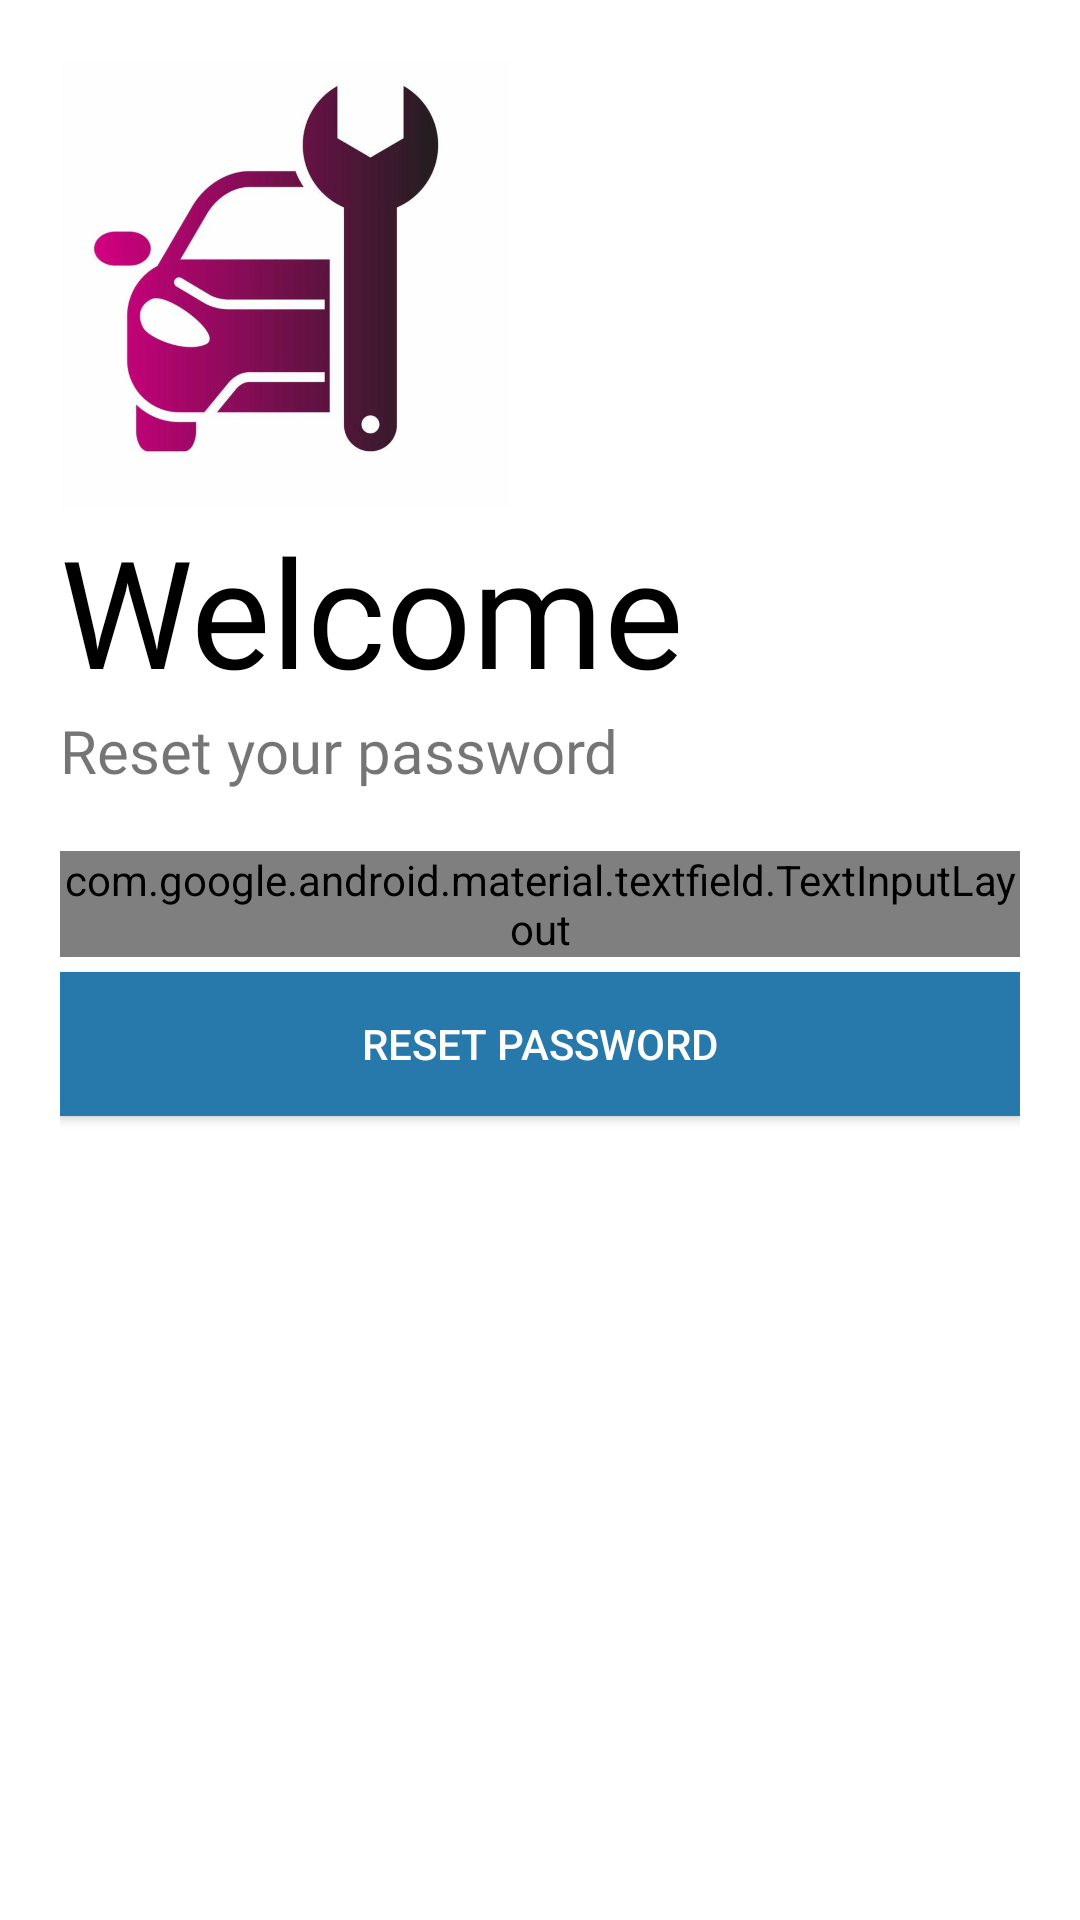

Android layout source for this screen:
<!-- AndroidManifest.xml: application theme AppTheme -->
<!-- res/layout/activity_reset_password.xml -->
<?xml version="1.0" encoding="utf-8"?>
<ScrollView xmlns:android="http://schemas.android.com/apk/res/android"
    xmlns:app="http://schemas.android.com/apk/res-auto"
    xmlns:tools="http://schemas.android.com/tools"
    android:layout_width="match_parent"
    android:layout_height="match_parent"
    tools:context=".ResetPassword"
    android:orientation="vertical"
    android:background="#fff"
    android:padding="20dp">

    <LinearLayout
        android:layout_width="match_parent"
        android:layout_height="match_parent"
        android:orientation="vertical">
        <ImageView
            android:id="@+id/logoImage"
            android:layout_width="150dp"
            android:layout_height="150dp"
            android:src="@drawable/logogofix"
            android:contentDescription="TODO"
            android:transitionName="logo_image"/>
        <TextView
            android:id="@+id/logo_name"
            android:layout_width="wrap_content"
            android:layout_height="wrap_content"
            android:text="@string/welcome"
            android:textSize="50dp"
            android:fontFamily="@font/open_sans_semibold"
            android:textColor="#000"
            android:transitionName="logo_text"/>
        <TextView
            android:id="@+id/slogan"
            android:layout_width="wrap_content"
            android:layout_height="wrap_content"
            android:text="@string/reset"
            android:textSize="20sp"
            android:fontFamily="@font/open_sans_semibold"
            android:transitionName="logo_desc"/>

        <LinearLayout
            android:layout_width="match_parent"
            android:layout_height="wrap_content"
            android:layout_marginTop="20dp"
            android:layout_marginBottom="20dp"
            android:orientation="vertical">

            <com.google.android.material.textfield.TextInputLayout
                android:layout_width="match_parent"
                android:layout_height="wrap_content"
                android:id="@+id/username"
                android:hint="@string/email"
                android:transitionName="username_trans"
                style="@style/Widget.MaterialComponents.TextInputLayout.OutlinedBox">
                <com.google.android.material.textfield.TextInputEditText
                    android:layout_width="match_parent"
                    android:layout_height="wrap_content"/>
            </com.google.android.material.textfield.TextInputLayout>




            <Button
                android:id="@+id/reset"
                android:layout_width="match_parent"
                android:layout_height="match_parent"
                android:background="@color/blue"
                android:textColor="#fff"
                android:text="@string/resetbtn"
                android:layout_marginTop="5dp"
                android:layout_marginBottom="5dp"
                android:transitionName="login_trans"/>



        </LinearLayout>


    </LinearLayout>

</ScrollView>
<!-- resources referenced by this layout -->
<resources>
  <color name="blue">#2778ab</color>
  <!-- drawable logogofix: png bitmap (drawable-hdpi, 119837 bytes) -->
  <string name="email">Email</string>
  <string name="reset">Reset your password</string>
  <string name="resetbtn">Reset password</string>
  <string name="welcome">Welcome</string>
  <style name="AppTheme" parent="Theme.MaterialComponents.Light.NoActionBar">
          
          <item name="colorPrimary">@color/colorPrimary</item>
          <item name="colorPrimaryDark">@color/colorPrimaryDark</item>
          <item name="colorAccent">@color/colorAccent</item>
  
      </style>
  <color name="colorPrimary">#6200EE</color>
  <color name="colorPrimaryDark">#3700B3</color>
  <color name="colorAccent">#03DAC5</color>
</resources>
